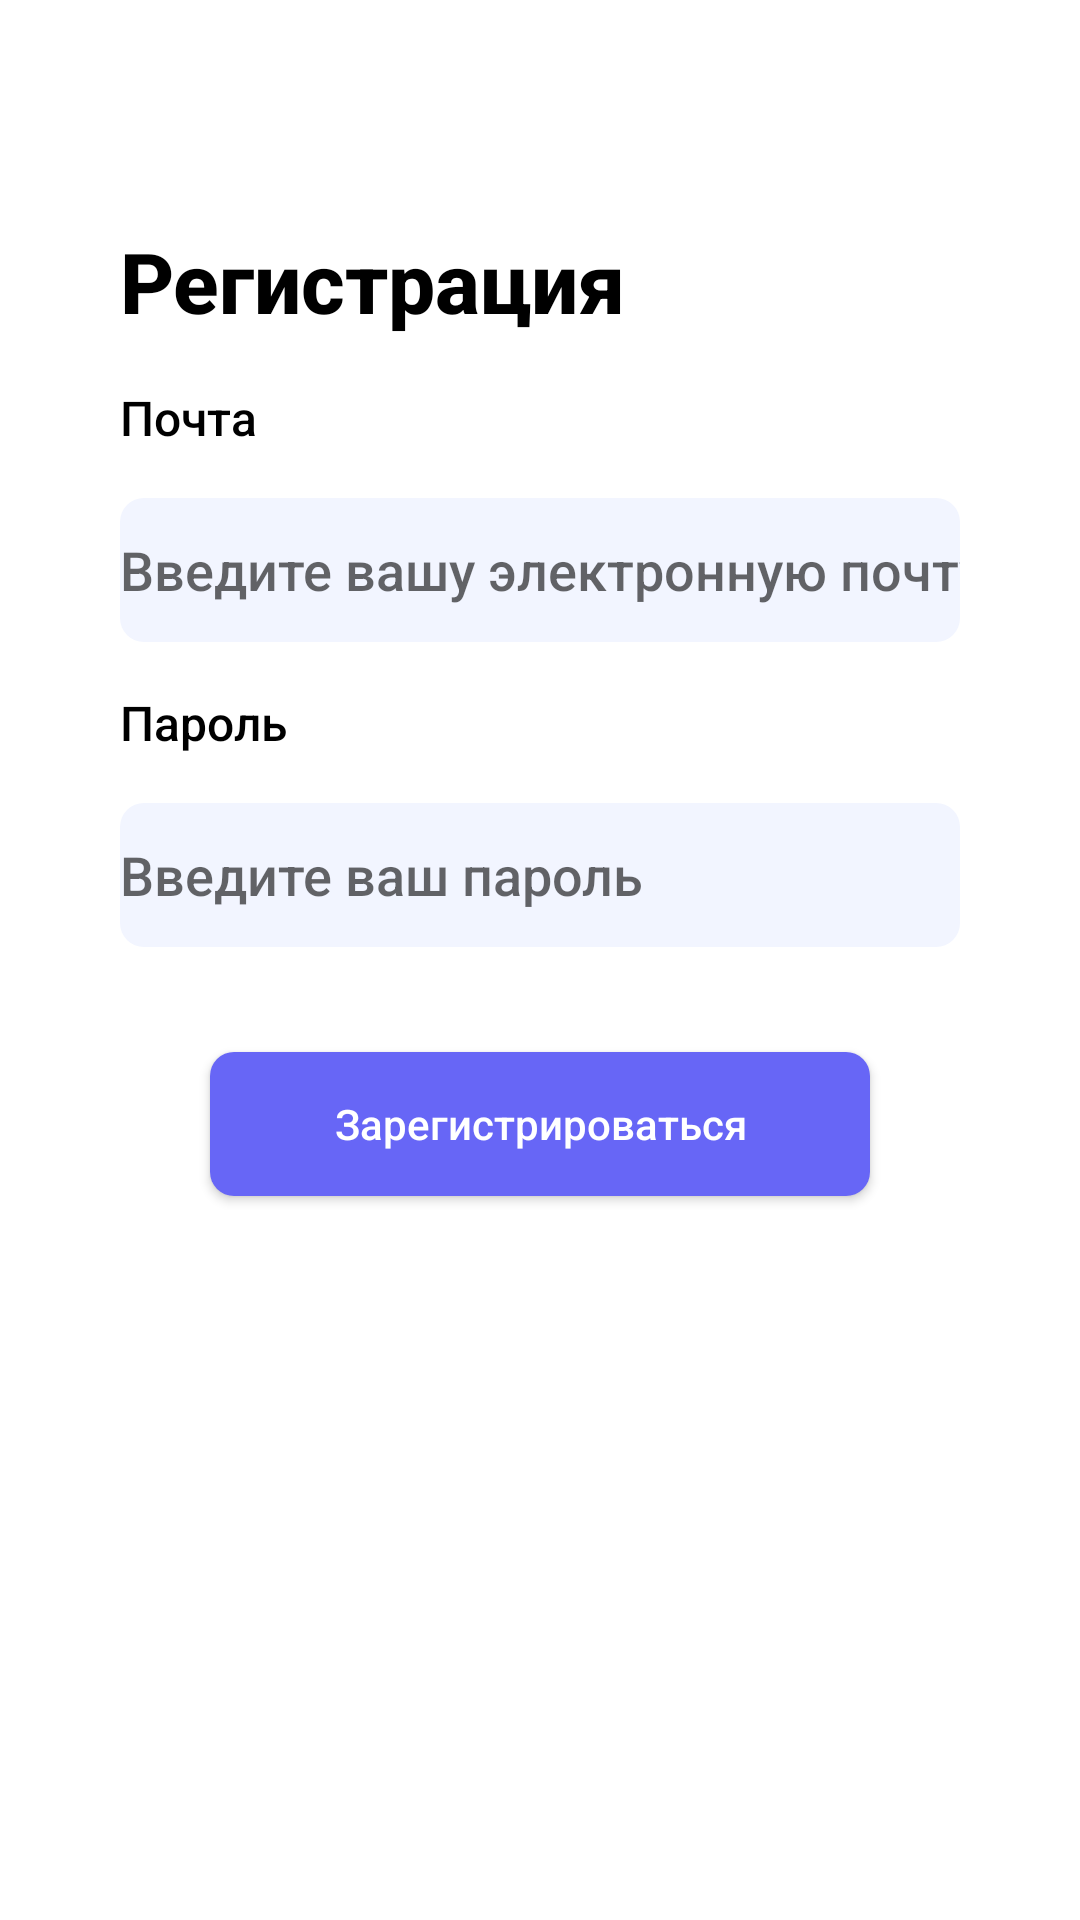

Android layout source for this screen:
<!-- AndroidManifest.xml: application theme Theme.Kotlin6sem -->
<!-- res/layout/sign_up.xml -->
<?xml version="1.0" encoding="utf-8"?>
<androidx.constraintlayout.widget.ConstraintLayout xmlns:android="http://schemas.android.com/apk/res/android"
    xmlns:app="http://schemas.android.com/apk/res-auto"
    xmlns:tools="http://schemas.android.com/tools"
    android:layout_width="match_parent"
    android:layout_height="match_parent">

    <RelativeLayout
        android:layout_width="match_parent"
        android:layout_height="match_parent"
        app:layout_constraintBottom_toBottomOf="parent"
        app:layout_constraintEnd_toEndOf="parent"
        app:layout_constraintStart_toStartOf="parent"
        app:layout_constraintTop_toTopOf="parent">

        <TextView
            android:id="@+id/textViewTitle"
            android:layout_width="wrap_content"
            android:layout_height="wrap_content"
            android:layout_marginStart="40dp"
            android:layout_marginTop="75dp"
            android:layout_marginEnd="40dp"
            android:fontFamily="sans-serif-medium"
            android:text="Регистрация"
            android:textColor="@color/black"
            android:textSize="28sp"
            android:textStyle="bold" />

        <TextView
            android:id="@+id/textViewEmailLabel"
            android:layout_width="wrap_content"
            android:layout_height="wrap_content"
            android:layout_below="@id/textViewTitle"
            android:layout_marginStart="40dp"
            android:layout_marginTop="16dp"
            android:layout_marginEnd="40dp"
            android:fontFamily="sans-serif-medium"
            android:text="Почта"
            android:textColor="@color/black"
            android:textSize="16sp"
            android:textStyle="normal" />

        <EditText
            android:id="@+id/editTextEmail"
            android:layout_width="match_parent"
            android:layout_height="wrap_content"
            android:layout_below="@id/textViewEmailLabel"
            android:layout_marginStart="40dp"
            android:layout_marginTop="16dp"
            android:layout_marginEnd="40dp"
            android:background="@drawable/rounded_edittext"
            android:fontFamily="sans-serif-medium"
            android:hint="Введите вашу электронную почту"
            android:inputType="textEmailAddress"
            android:minHeight="48dp" />

        <TextView
            android:id="@+id/textViewPasswordLabel"
            android:layout_width="wrap_content"
            android:layout_height="wrap_content"
            android:layout_below="@id/editTextEmail"
            android:layout_marginStart="40dp"
            android:layout_marginTop="16dp"
            android:layout_marginEnd="40dp"
            android:fontFamily="sans-serif-medium"
            android:text="Пароль"
            android:textColor="@color/black"
            android:textSize="16sp"
            android:textStyle="normal" />

        <EditText
            android:id="@+id/editTextPassword"
            android:layout_width="match_parent"
            android:layout_height="wrap_content"
            android:layout_below="@id/textViewPasswordLabel"
            android:layout_marginStart="40dp"
            android:layout_marginTop="16dp"
            android:layout_marginEnd="40dp"
            android:background="@drawable/rounded_edittext"
            android:fontFamily="sans-serif-medium"
            android:hint="Введите ваш пароль"
            android:inputType="textPassword"
            android:minHeight="48dp" />

        <Button
            android:id="@+id/buttonRegister"
            android:layout_width="match_parent"
            android:layout_height="wrap_content"
            android:layout_below="@id/editTextPassword"
            android:layout_alignParentStart="true"
            android:layout_alignParentEnd="true"
            android:layout_marginStart="70dp"
            android:layout_marginTop="35dp"
            android:layout_marginEnd="70dp"
            android:background="@drawable/rounded_button"
            android:fontFamily="sans-serif-medium"
            android:text="Зарегистрироваться"
            android:textAllCaps="false"
            android:textColor="#FFFFFF" />

    </RelativeLayout>
</androidx.constraintlayout.widget.ConstraintLayout>
<!-- resources referenced by this layout -->
<resources>
  <color name="black">#FF000000</color>
  <!-- drawable rounded_button (drawable) -->
  <?xml version="1.0" encoding="utf-8"?>
  <selector xmlns:android="http://schemas.android.com/apk/res/android">
  
      <item android:state_pressed="true">
          <shape android:shape="rectangle">
              <solid android:color="@android:color/darker_gray"/>
              <corners android:radius="8dp"/>
          </shape>
      </item>
  
      <item>
          <shape android:shape="rectangle">
              <solid android:color="@color/brion"/>
              <corners android:radius="8dp"/>
          </shape>
      </item>
  
  </selector>
  <!-- drawable rounded_edittext (drawable) -->
  <?xml version="1.0" encoding="utf-8"?>
  <shape xmlns:android="http://schemas.android.com/apk/res/android"
      android:shape="rectangle">
      <solid android:color="#F2F5FF" />
      <corners android:radius="8dp" />
  
  </shape>
  <style name="Theme.Kotlin6sem" parent="Theme.MaterialComponents.DayNight.DarkActionBar">
          
          <item name="colorPrimary">@color/purple_500</item>
          <item name="colorPrimaryVariant">@color/purple_700</item>
          <item name="colorOnPrimary">@color/white</item>
          
          <item name="colorSecondary">@color/teal_200</item>
          <item name="colorSecondaryVariant">@color/teal_700</item>
          <item name="colorOnSecondary">@color/black</item>
          
          <item name="android:statusBarColor">?attr/colorPrimaryVariant</item>
          
      </style>
  <color name="brion">#6766F6</color>
  <color name="purple_500">#FF6200EE</color>
  <color name="purple_700">#FF3700B3</color>
  <color name="white">#FFFFFFFF</color>
  <color name="teal_200">#FF03DAC5</color>
  <color name="teal_700">#FF018786</color>
</resources>
